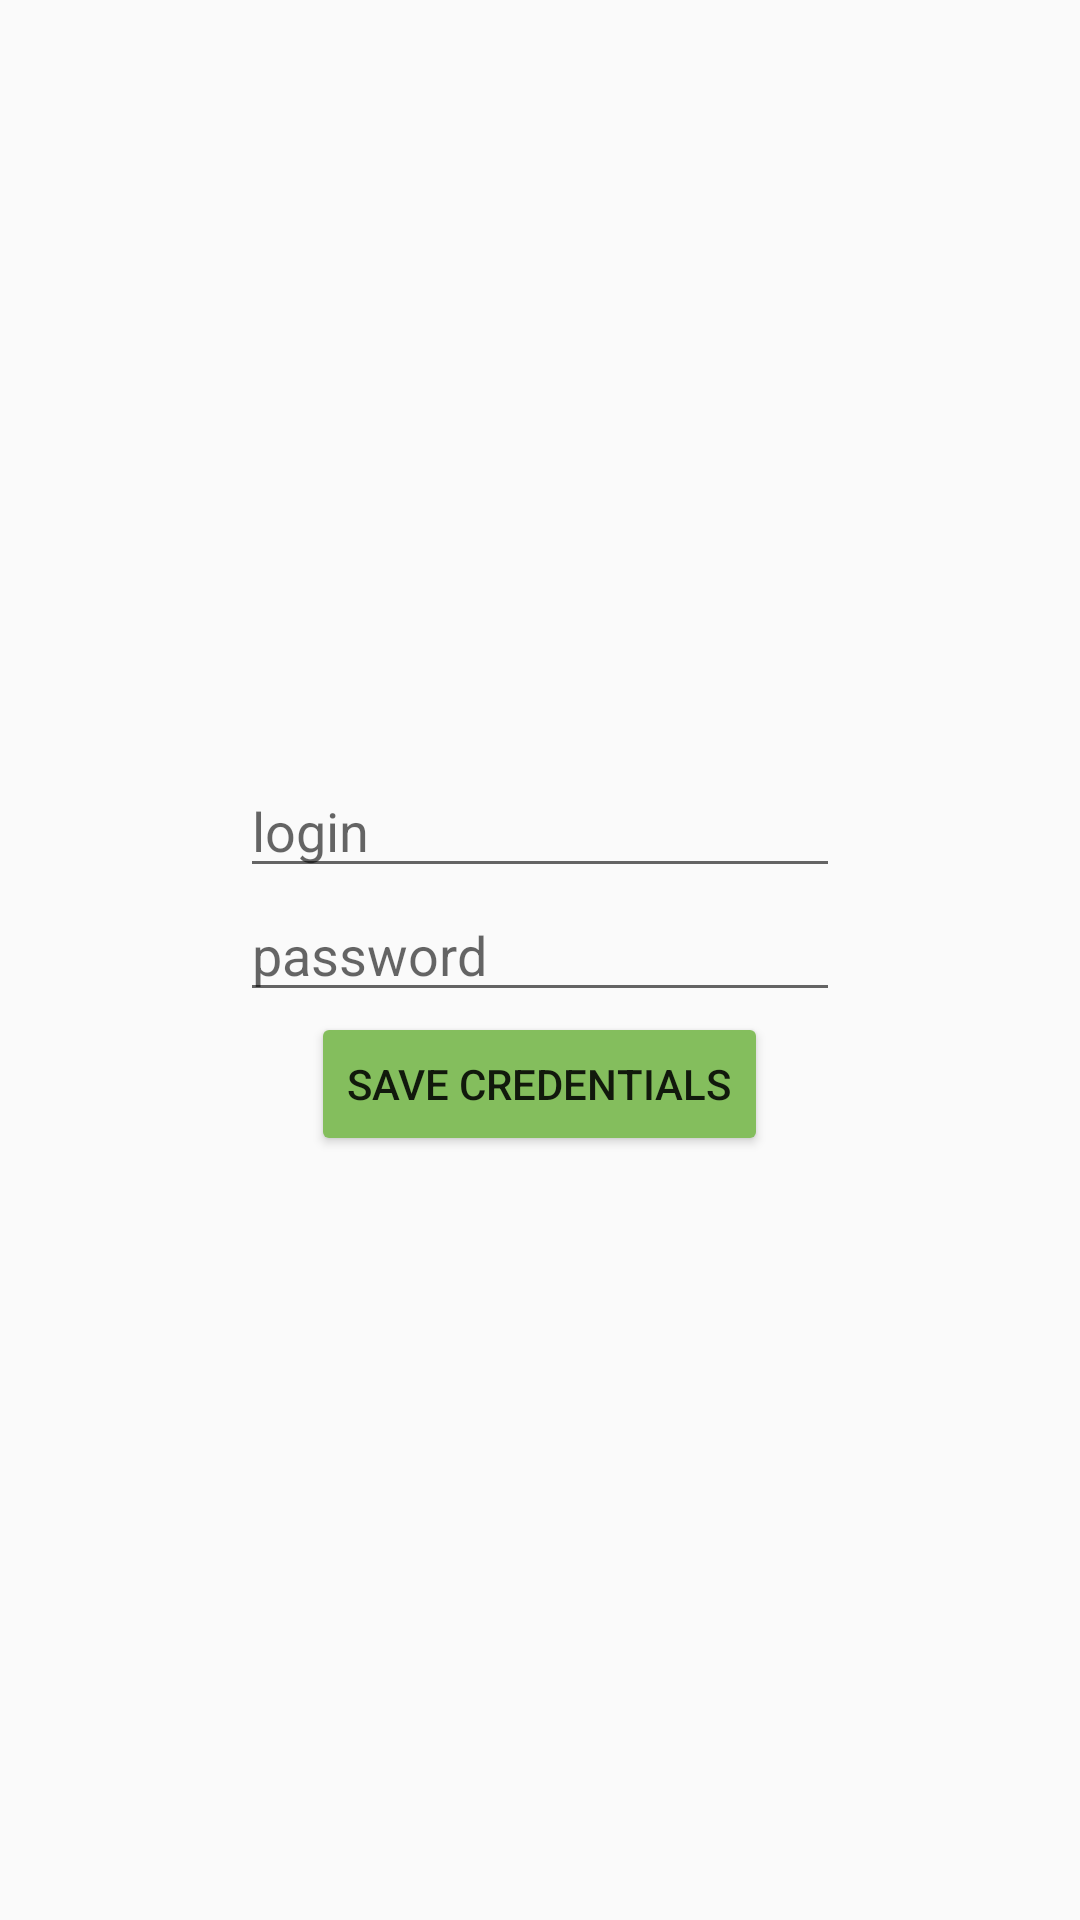

Reconstruct the res/layout file that produces this screen, plus the resources it refers to.
<!-- AndroidManifest.xml: application theme AppTheme -->
<!-- res/layout/fragment_user_settings.xml -->
<?xml version="1.0" encoding="utf-8"?>
<LinearLayout xmlns:android="http://schemas.android.com/apk/res/android"
    android:layout_width="match_parent"
    android:layout_height="match_parent"
    android:gravity="center"
    android:orientation="vertical">

    <EditText
        android:id="@+id/login"
        android:layout_width="200dp"
        android:layout_height="wrap_content"
        android:hint="@string/hint_login" />

    <EditText
        android:id="@+id/password"
        android:layout_width="200dp"
        android:layout_height="wrap_content"
        android:hint="@string/hint_password"
        android:inputType="textPassword" />

    <Button
        android:layout_width="wrap_content"
        android:layout_height="wrap_content"
        android:text="@string/save" />

</LinearLayout>
<!-- resources referenced by this layout -->
<resources>
  <string name="hint_login">login</string>
  <string name="hint_password">password</string>
  <string name="save">Save credentials</string>
  <style name="AppTheme" parent="Theme.AppCompat.Light.DarkActionBar">
          <item name="colorPrimary">@color/green</item>
          <item name="colorPrimaryDark">@color/green_dark</item>
          <item name="colorButtonNormal">?attr/colorPrimary</item>
          <item name="colorAccent">@color/green</item>
          <item name="android:windowBackground">@color/gray_background</item>
      </style>
  <color name="green">#84BE5D</color>
  <color name="green_dark">#60AE5A</color>
  <color name="gray_background">#FAFAFA</color>
</resources>
